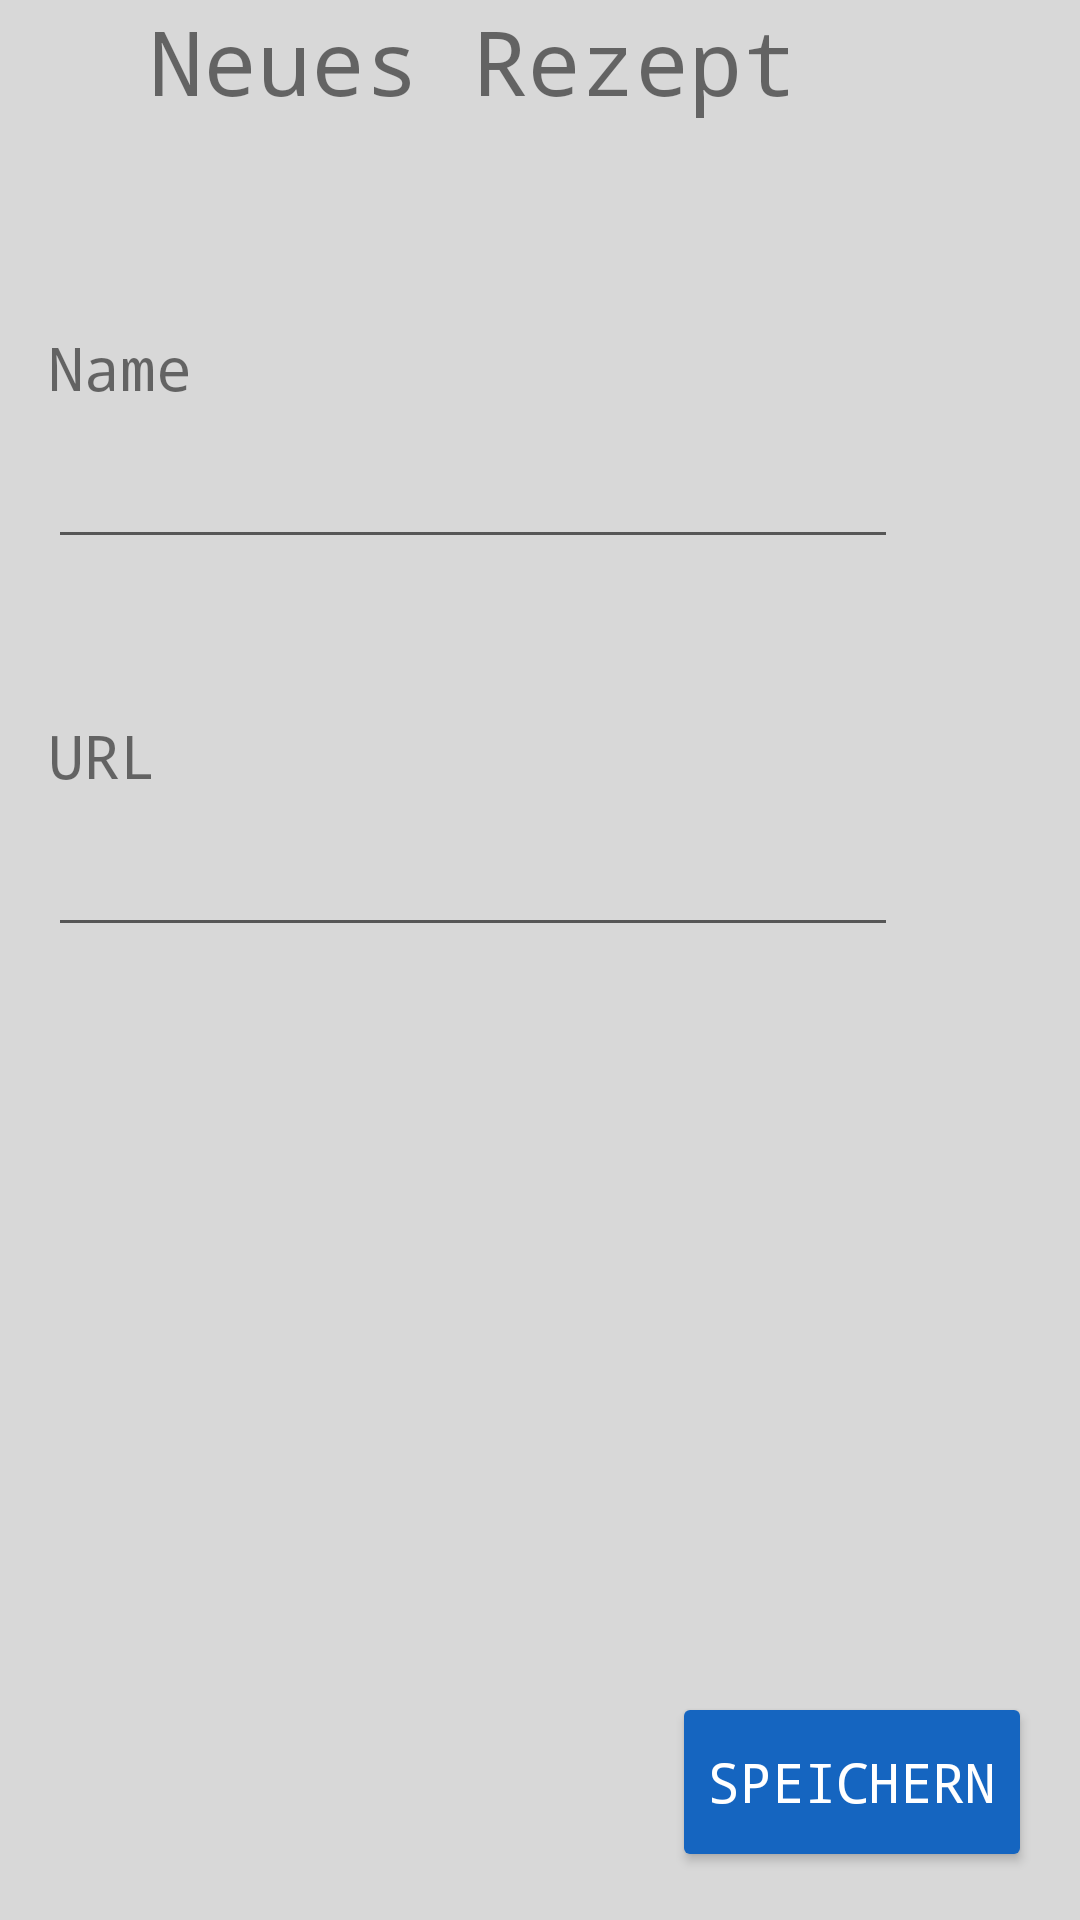

The Android layout XML behind this screen, and the referenced resources:
<!-- AndroidManifest.xml: application theme Theme.Recapp -->
<!-- res/layout/activity_add_recipe.xml -->
<?xml version="1.0" encoding="utf-8"?>
<androidx.constraintlayout.widget.ConstraintLayout xmlns:android="http://schemas.android.com/apk/res/android"
    xmlns:app="http://schemas.android.com/apk/res-auto"
    xmlns:tools="http://schemas.android.com/tools"
    android:layout_width="match_parent"
    android:layout_height="match_parent"
    android:background="#5E959595"
    android:visibility="visible"
    tools:context=".AddRecipeActivity">

    <EditText
        android:id="@+id/newRecipeUrl"
        android:layout_width="wrap_content"
        android:layout_height="wrap_content"
        android:layout_marginStart="16dp"
        android:layout_marginTop="28dp"
        android:backgroundTint="@color/blue_lighter"
        android:cursorVisible="true"
        android:ems="10"
        android:inputType="textUri"
        android:textColorHighlight="@color/blue_lighter"
        android:textColorLink="@color/blue_middle"
        android:textCursorDrawable="?android:attr/textCursorDrawable"
        android:textSize="24sp"
        android:typeface="monospace"
        android:visibility="visible"
        app:layout_constraintStart_toStartOf="parent"
        app:layout_constraintTop_toTopOf="@+id/textView4" />

    <TextView
        android:id="@+id/textView4"
        android:layout_width="257dp"
        android:layout_height="44dp"
        android:layout_marginStart="16dp"
        android:layout_marginLeft="16dp"
        android:layout_marginTop="52dp"
        android:text="@string/str_url"
        android:textSize="20sp"
        android:typeface="monospace"
        android:visibility="visible"
        app:layout_constraintStart_toStartOf="parent"
        app:layout_constraintTop_toBottomOf="@+id/newRecipeName" />

    <TextView
        android:id="@+id/textView3"
        android:layout_width="257dp"
        android:layout_height="44dp"
        android:layout_marginStart="16dp"
        android:layout_marginLeft="16dp"
        android:layout_marginTop="64dp"
        android:text="@string/str_name"
        android:textSize="20sp"
        android:typeface="monospace"
        android:visibility="visible"
        app:layout_constraintStart_toStartOf="parent"
        app:layout_constraintTop_toBottomOf="@+id/newRecipeHeader" />

    <EditText
        android:id="@+id/newRecipeName"
        android:layout_width="wrap_content"
        android:layout_height="wrap_content"
        android:layout_marginStart="16dp"
        android:layout_marginTop="28dp"
        android:ems="10"
        android:backgroundTint="@color/blue_lighter"
        android:inputType="textPersonName"
        android:textColorHighlight="@color/blue_lighter"
        android:textColorLink="@color/blue_middle"
        android:textSize="24sp"
        android:typeface="monospace"
        android:visibility="visible"
        app:layout_constraintStart_toStartOf="parent"
        app:layout_constraintTop_toTopOf="@+id/textView3" />

    <TextView
        android:id="@+id/newRecipeHeader"
        android:layout_width="261dp"
        android:layout_height="45dp"
        android:text="@string/str_newRecipe"
        android:textAllCaps="false"
        android:textSize="30sp"
        android:typeface="monospace"
        app:layout_constraintEnd_toEndOf="parent"
        app:layout_constraintHorizontal_bias="0.5"
        app:layout_constraintStart_toStartOf="parent"
        app:layout_constraintTop_toTopOf="parent" />

    <Button
        android:id="@+id/btn_save"
        android:layout_width="wrap_content"
        android:layout_height="60dp"
        android:layout_marginEnd="16dp"
        android:layout_marginBottom="16dp"
        android:backgroundTint="#1565C0"
        android:onClick="saveRecipeAndNavigateBack"
        android:text="@string/str_save"
        android:textColor="#FFFFFF"
        android:textSize="18sp"
        android:typeface="monospace"
        app:layout_constraintBottom_toBottomOf="parent"
        app:layout_constraintEnd_toEndOf="parent" />

</androidx.constraintlayout.widget.ConstraintLayout>
<!-- resources referenced by this layout -->
<resources>
  <color name="blue_middle">#0277BD</color>
  <string name="str_name">Name</string>
  <string name="str_newRecipe">Neues Rezept</string>
  <string name="str_save">Speichern</string>
  <string name="str_url">URL</string>
  <style name="Theme.Recapp" parent="Theme.MaterialComponents.DayNight.DarkActionBar">
          
          <item name="colorPrimary">@color/purple_500</item>
          <item name="colorPrimaryVariant">@color/purple_700</item>
          <item name="colorOnPrimary">@color/white</item>
          
          <item name="colorSecondary">@color/teal_200</item>
          <item name="colorSecondaryVariant">@color/teal_700</item>
          <item name="colorOnSecondary">@color/black</item>
          
          <item name="android:statusBarColor" tools:targetApi="l">?attr/colorPrimaryVariant</item>
          
      </style>
  <color name="purple_500">#FF6200EE</color>
  <color name="purple_700">#FF3700B3</color>
  <color name="white">#FFFFFFFF</color>
  <color name="teal_200">#FF03DAC5</color>
  <color name="teal_700">#FF018786</color>
  <color name="black">#FF000000</color>
</resources>
